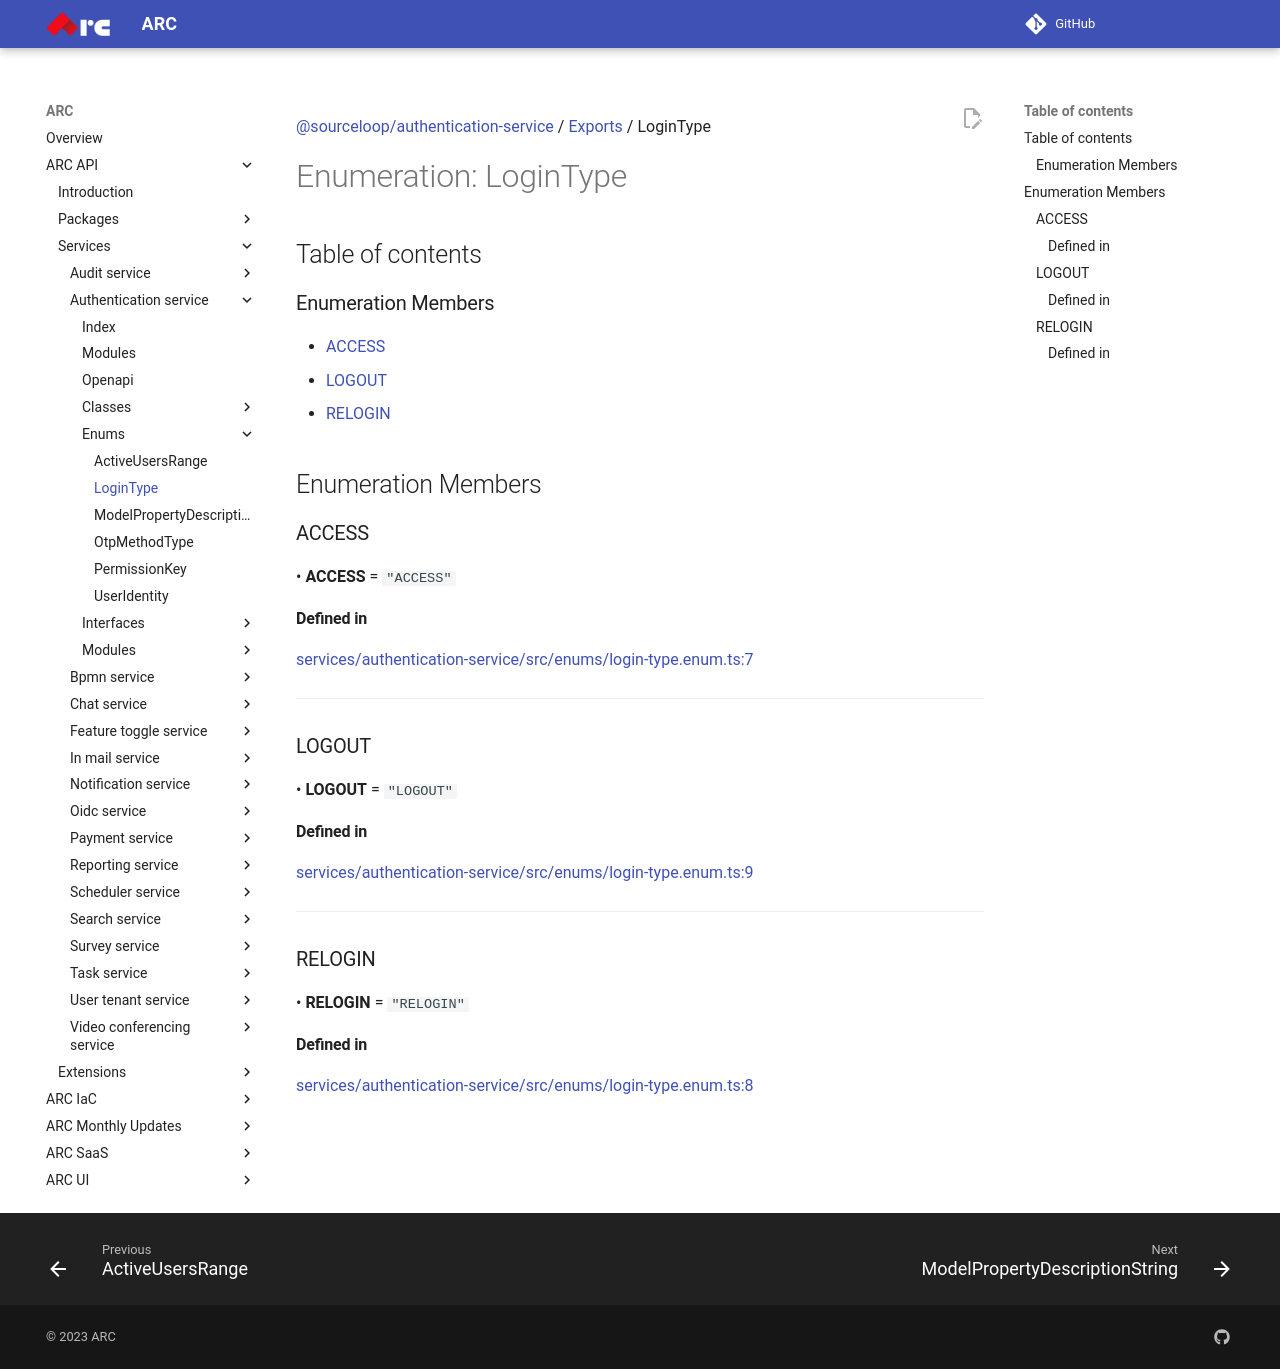

repository: sourcefuse/arc-docs · page: arc-api-docs/services/authentication-service/enums/LoginType/index.html · generator: mkdocs

[@sourceloop/authentication-service](../README.md) / [Exports](../modules.md) / LoginType

# Enumeration: LoginType

## Table of contents

### Enumeration Members

- [ACCESS](LoginType.md#access)
- [LOGOUT](LoginType.md#logout)
- [RELOGIN](LoginType.md#relogin)

## Enumeration Members

### ACCESS

• **ACCESS** = ``"ACCESS"``

#### Defined in

[services/authentication-service/src/enums/login-type.enum.ts:7](https://github.com/sourcefuse/loopback4-microservice-catalog/blob/eb9d4d57/services/authentication-service/src/enums/login-type.enum.ts#L7)

___

### LOGOUT

• **LOGOUT** = ``"LOGOUT"``

#### Defined in

[services/authentication-service/src/enums/login-type.enum.ts:9](https://github.com/sourcefuse/loopback4-microservice-catalog/blob/eb9d4d57/services/authentication-service/src/enums/login-type.enum.ts#L9)

___

### RELOGIN

• **RELOGIN** = ``"RELOGIN"``

#### Defined in

[services/authentication-service/src/enums/login-type.enum.ts:8](https://github.com/sourcefuse/loopback4-microservice-catalog/blob/eb9d4d57/services/authentication-service/src/enums/login-type.enum.ts#L8)
